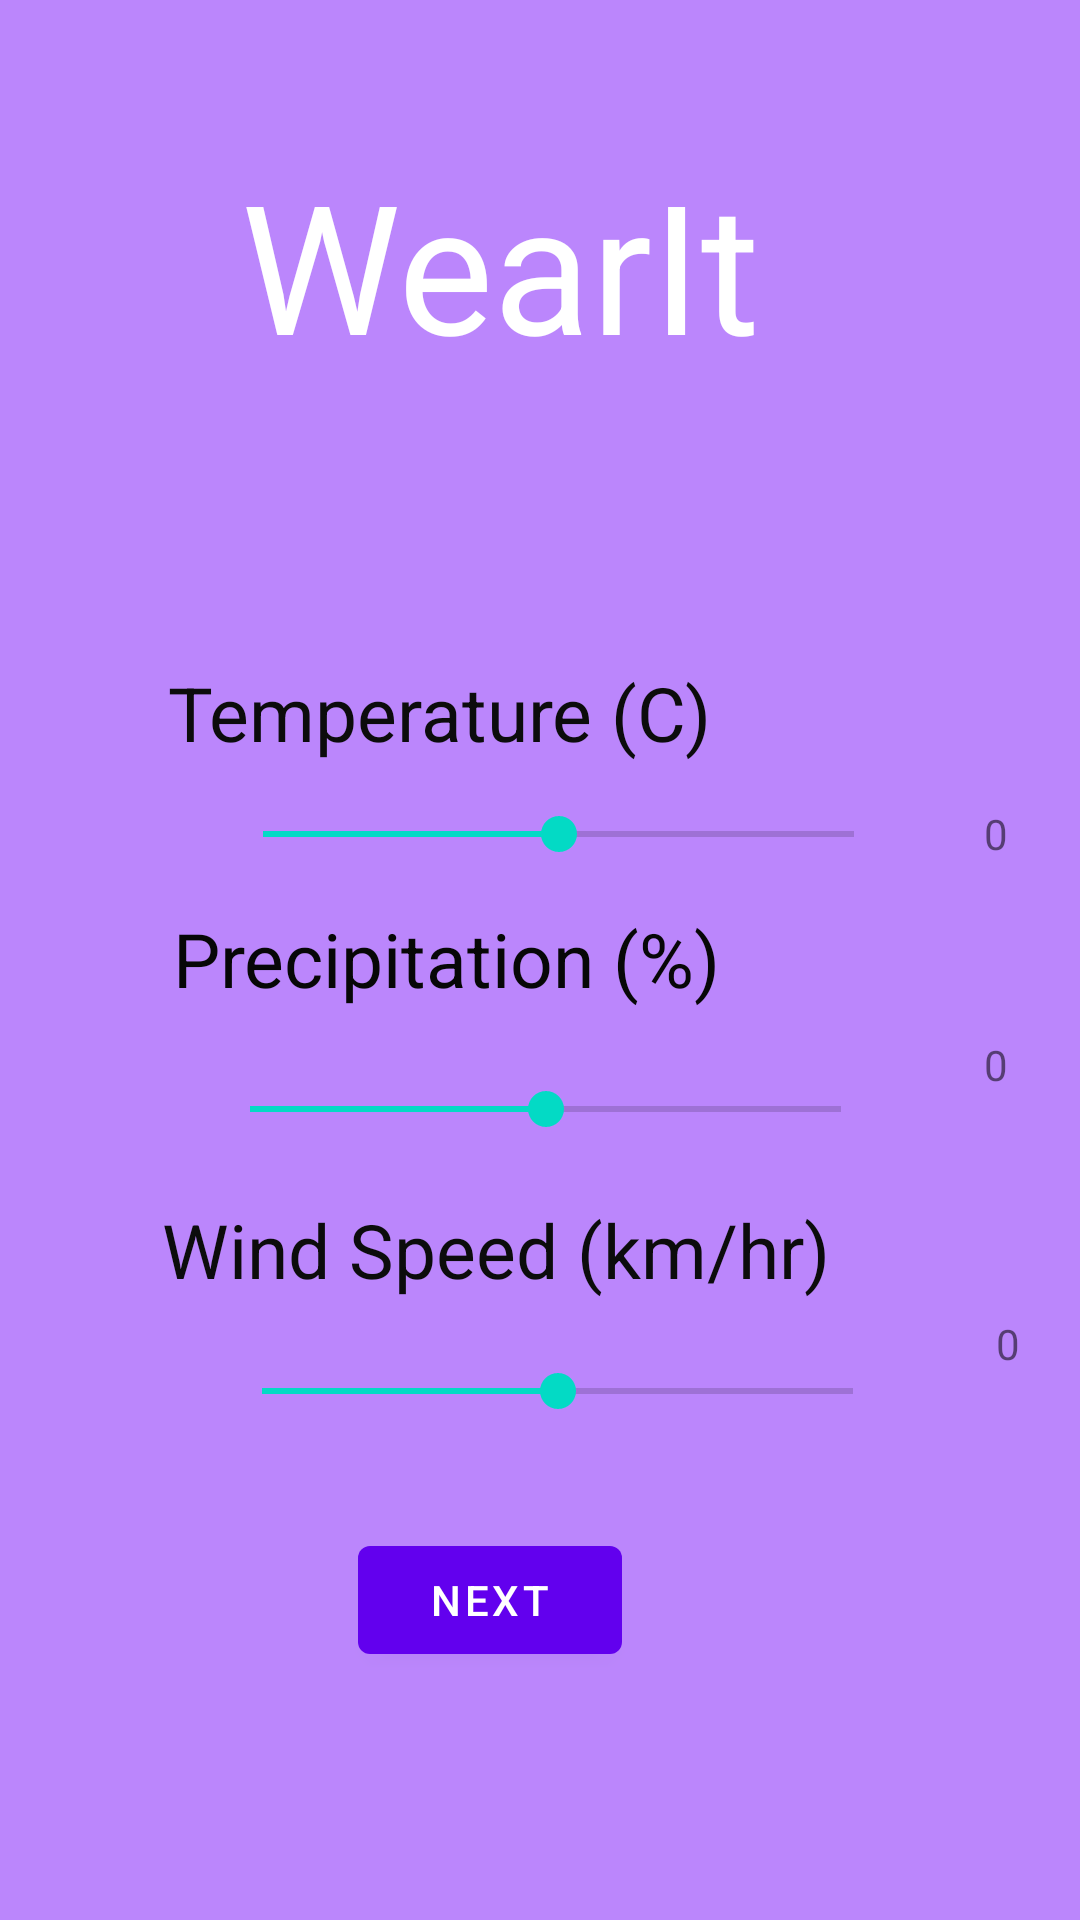

This screen was rendered from an Android layout file. Write that file and the resources it references.
<!-- AndroidManifest.xml: application theme Theme.WearIt -->
<!-- res/layout/fragment_first.xml -->
<?xml version="1.0" encoding="utf-8"?>
<androidx.constraintlayout.widget.ConstraintLayout xmlns:android="http://schemas.android.com/apk/res/android"
    xmlns:app="http://schemas.android.com/apk/res-auto"
    xmlns:tools="http://schemas.android.com/tools"
    android:layout_width="match_parent"
    android:layout_height="match_parent"
    android:background="@color/purple_200"
    tools:context=".FirstFragment">

    <TextView
        android:id="@+id/textview_first"
        android:layout_width="wrap_content"
        android:layout_height="wrap_content"
        android:layout_marginTop="48dp"
        android:background="@color/purple_200"
        android:fontFamily="sans-serif"
        android:text="@string/hello_first_fragment"
        android:textColor="@android:color/white"
        android:textSize="60sp"
        app:layout_constraintEnd_toEndOf="parent"
        app:layout_constraintHorizontal_bias="0.43"
        app:layout_constraintStart_toStartOf="parent"
        app:layout_constraintTop_toTopOf="parent" />

    <Button
        android:id="@+id/button_next"
        android:layout_width="wrap_content"
        android:layout_height="wrap_content"
        android:text="@string/next"
        app:layout_constraintBottom_toBottomOf="parent"
        app:layout_constraintEnd_toEndOf="parent"
        app:layout_constraintHorizontal_bias="0.439"
        app:layout_constraintStart_toStartOf="parent"
        app:layout_constraintTop_toBottomOf="@id/textview_first"
        app:layout_constraintVertical_bias="0.822" />

    <SeekBar
        android:id="@+id/temperature_toggle"
        android:layout_width="229dp"
        android:layout_height="110dp"
        android:layout_marginStart="44dp"
        android:max="50"
        android:min="-20"
        android:progress="15"
        app:layout_constraintBottom_toBottomOf="parent"
        app:layout_constraintEnd_toStartOf="@+id/temperature_value"
        app:layout_constraintStart_toStartOf="parent"
        app:layout_constraintTop_toTopOf="parent"
        app:layout_constraintVertical_bias="0.421" />

    <TextView
        android:id="@+id/temperature_value"
        android:layout_width="wrap_content"
        android:layout_height="wrap_content"
        android:layout_marginEnd="24dp"
        android:text="0"
        app:layout_constraintBottom_toBottomOf="parent"
        app:layout_constraintEnd_toEndOf="parent"
        app:layout_constraintTop_toTopOf="parent"
        app:layout_constraintVertical_bias="0.432" />

    <SeekBar
        android:id="@+id/precipitation_toggle"
        android:layout_width="229dp"
        android:layout_height="110dp"
        android:max="100"
        android:min="0"
        android:progress="50"
        app:layout_constraintBottom_toBottomOf="parent"
        app:layout_constraintEnd_toStartOf="@+id/precipitation_value"
        app:layout_constraintHorizontal_bias="0.68"
        app:layout_constraintStart_toStartOf="parent"
        app:layout_constraintTop_toTopOf="parent"
        app:layout_constraintVertical_bias="0.594" />

    <TextView
        android:id="@+id/precipitation_value"
        android:layout_width="wrap_content"
        android:layout_height="wrap_content"
        android:layout_marginEnd="24dp"
        android:text="0"
        app:layout_constraintBottom_toBottomOf="parent"
        app:layout_constraintEnd_toEndOf="parent"
        app:layout_constraintTop_toTopOf="parent"
        app:layout_constraintVertical_bias="0.556" />

    <SeekBar
        android:id="@+id/windSpeed_toggle"
        android:layout_width="229dp"
        android:layout_height="110dp"
        android:max="50"
        android:min="0"
        android:progress="25"
        app:layout_constraintBottom_toBottomOf="parent"
        app:layout_constraintEnd_toStartOf="@+id/windSpeed_value"
        app:layout_constraintHorizontal_bias="0.692"
        app:layout_constraintStart_toStartOf="parent"
        app:layout_constraintTop_toTopOf="parent"
        app:layout_constraintVertical_bias="0.771" />

    <TextView
        android:id="@+id/windSpeed_value"
        android:layout_width="wrap_content"
        android:layout_height="wrap_content"
        android:layout_marginEnd="20dp"
        android:text="0"
        app:layout_constraintBottom_toBottomOf="parent"
        app:layout_constraintEnd_toEndOf="parent"
        app:layout_constraintTop_toTopOf="parent"
        app:layout_constraintVertical_bias="0.706" />

    <TextView
        android:id="@+id/Temperature_textbox"
        android:layout_width="wrap_content"
        android:layout_height="wrap_content"
        android:text="Temperature (C)"
        android:textColor="#0C0C0C"
        android:textSize="25sp"
        app:layout_constraintBottom_toBottomOf="parent"
        app:layout_constraintEnd_toEndOf="parent"
        app:layout_constraintHorizontal_bias="0.314"
        app:layout_constraintStart_toStartOf="parent"
        app:layout_constraintTop_toTopOf="parent"
        app:layout_constraintVertical_bias="0.364" />

    <TextView
        android:id="@+id/Precipitation_box"
        android:layout_width="wrap_content"
        android:layout_height="wrap_content"
        android:text="Precipitation (%)"
        android:textColor="#070707"
        android:textSize="25sp"
        app:layout_constraintBottom_toBottomOf="parent"
        app:layout_constraintEnd_toEndOf="parent"
        app:layout_constraintHorizontal_bias="0.325"
        app:layout_constraintStart_toStartOf="parent"
        app:layout_constraintTop_toTopOf="parent"
        app:layout_constraintVertical_bias="0.499" />

    <TextView
        android:id="@+id/Wind_speed"
        android:layout_width="wrap_content"
        android:layout_height="wrap_content"
        android:text="Wind Speed (km/hr)"
        android:textColor="#0C0C0C"
        android:textSize="25sp"
        app:layout_constraintBottom_toBottomOf="parent"
        app:layout_constraintEnd_toEndOf="parent"
        app:layout_constraintHorizontal_bias="0.393"
        app:layout_constraintStart_toStartOf="parent"
        app:layout_constraintTop_toTopOf="parent"
        app:layout_constraintVertical_bias="0.659" />


</androidx.constraintlayout.widget.ConstraintLayout>
<!-- resources referenced by this layout -->
<resources>
  <string name="hello_first_fragment">WearIt</string>
  <string name="next">Next</string>
  <style name="Theme.WearIt" parent="Theme.MaterialComponents.DayNight.DarkActionBar">
          
          <item name="colorPrimary">@color/purple_500</item>
          <item name="colorPrimaryVariant">@color/purple_700</item>
          <item name="colorOnPrimary">@color/white</item>
          
          <item name="colorSecondary">@color/teal_200</item>
          <item name="colorSecondaryVariant">@color/teal_700</item>
          <item name="colorOnSecondary">@color/black</item>
          
          <item name="android:statusBarColor">?attr/colorPrimaryVariant</item>
          
      </style>
  <!-- not gathered from this repository: default colours our renderer supplied (Android Studio template values) -->
  <color name="purple_200">#FFBB86FC</color>
  <color name="purple_500">#FF6200EE</color>
  <color name="purple_700">#FF3700B3</color>
  <color name="teal_200">#FF03DAC5</color>
  <color name="teal_700">#FF018786</color>
  <color name="black">#FF000000</color>
  <color name="white">#FFFFFFFF</color>
</resources>
